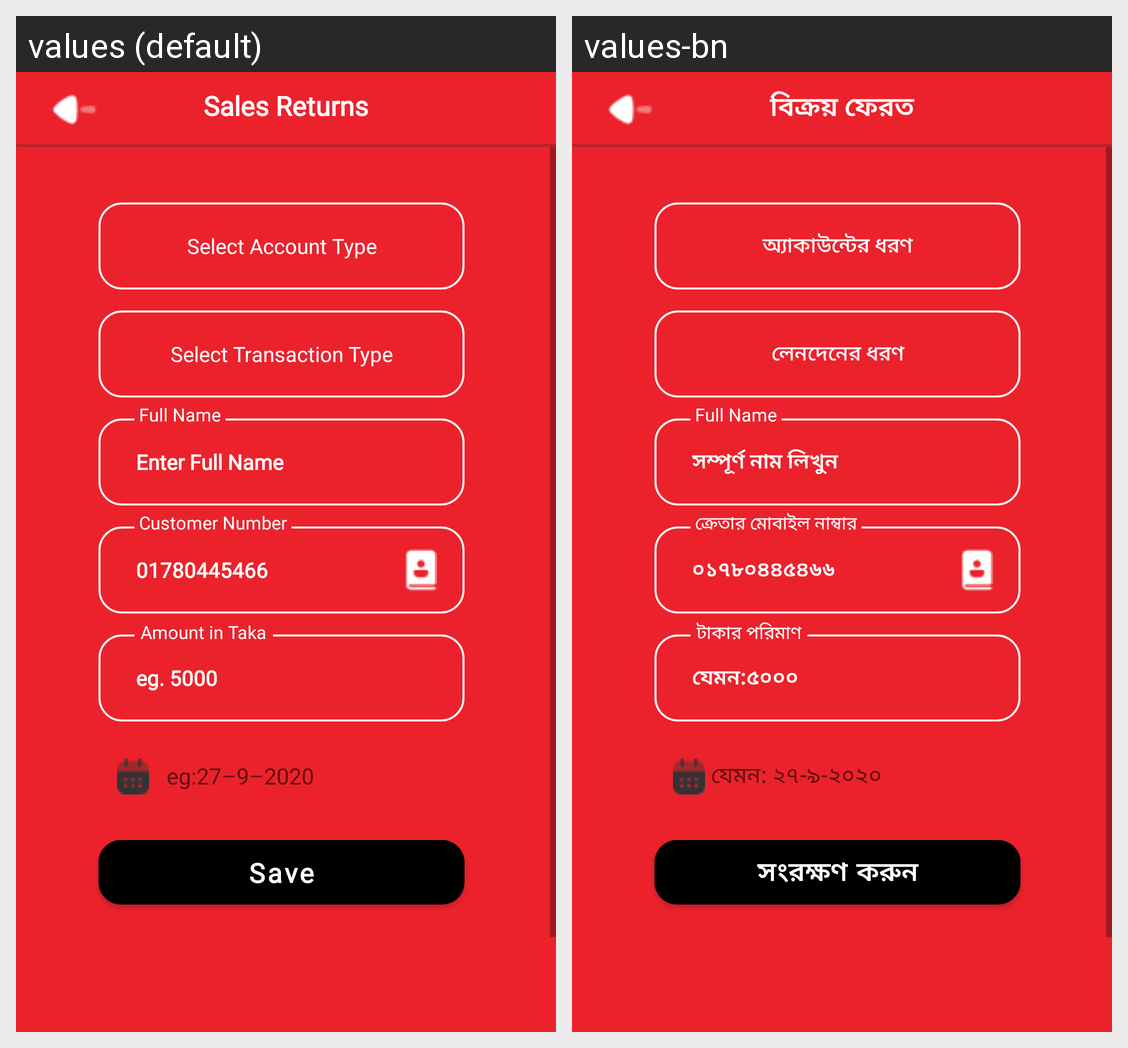

Strings drawn on this Android screen and how each of the app's shown locales translates them:
Android screen res/layout/adjust_fragment_ui.xml rendered under 2 locales, left to right: values (default), values-bn. Device: Nexus 5 (rendered at 1080×1920; each locale shown at half size, 540×960, under a caption strip naming it); theme Theme.MyApplication.
Strings drawn on this screen, with the default value and each locale's value (text and hints the layout hard-codes, and strings that could not be matched under every locale, appear in the picture but are not listed):

sales_returns
  values: Sales Returns
  values-bn: বিক্রয় ফেরত

sat
  values: Select Account Type
  values-bn: অ্যাকাউন্টের ধরণ

stt
  values: Select Transaction Type
  values-bn: লেনদেনের ধরণ

enter_full_name
  values: Enter Full Name
  values-bn: সম্পূর্ণ নাম লিখুন

cnumhint
  values: 01780445466
  values-bn: ০১৭৮০৪৪৫৪৬৬

amounthint
  values: eg. 5000
  values-bn: যেমন:৫০০০

datehint
  values: eg:27–9–2020
  values-bn: যেমন: ২৭-৯-২০২০

save
  values: Save
  values-bn: সংরক্ষণ করুন

cnum
  values: Customer Number
  values-bn: ক্রেতার মোবাইল নাম্বার

amt
  values: Amount in Taka
  values-bn: টাকার পরিমাণ
